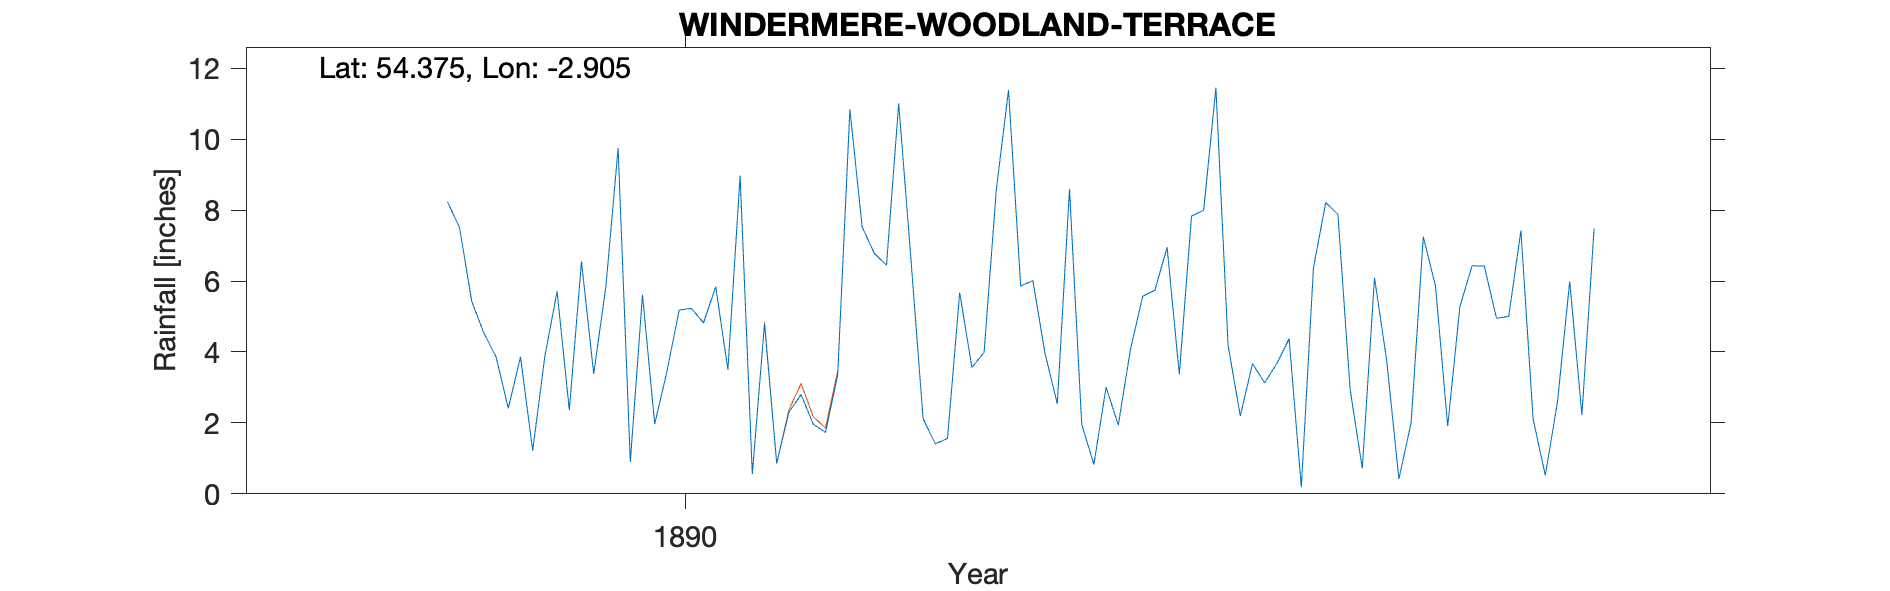

Data behind this chart, as committed beside it:
WINDERMERE WOODLAND TERRACE, , , , , , , , , , , , , , , , , , , , 
Grid ref, SD413981, Long, -2.905, Lat, 54.38, Elevation, 370, ft, , , , , , , , , , , , 
Station no, RR6082, , , , , , , , , , , , , , , , , , , 
, 1880, 1881, 1882, 1883, 1884, 1885, 1886, 1887, 1888, 1889, 1890, 1891, 1892, 1893, 1894, 1895, 1896, 1897, 1898, 1899
January, , , , , , , , , , 5.43, 9.74, 4.79, 6.63, 2.54, 8, 2.95, 4.95, , , 
February, , , , , , , , , , 4.53, 0.9, 0.87, 2.12, 8.59, 11.45, 0.72, 5, , , 
March, , , , , , , , , , 3.86, 5.61, 2.3, 1.41, 1.96, 4.18, 6.09, 7.42, , , 
April, , , , , , , , , , 2.41, 1.97, 2.8, 1.56, 0.83, 2.2, 3.76, 2.11, , , 
May, , , , , , , , , , 3.86, 3.44, 1.96, 5.67, 3.01, 3.67, 0.42, 0.52, , , 
June, , , , , , , , , , 1.22, 5.18, 1.73, 3.56, 1.94, 3.13, 2, 2.6, , , 
July, , , , , , , , , , 3.89, 5.23, 3.35, 3.99, 4.08, 3.68, 7.25, 5.99, , , 
August, , , , , , , , , , 5.71, 4.82, 10.84, 8.57, 5.57, 4.37, 5.86, 2.23, , , 
September, , , , , , , , , , 2.36, 5.84, 7.53, 11.38, 5.74, 0.19, 1.91, 7.48, , , 
October, , , , , , , , , , 6.55, 3.5, 6.78, 5.86, 6.95, 6.38, 5.28, , , , 
November, , , , , , , , , 8.24, 3.38, 8.97, 6.45, 6.01, 3.37, 8.21, 6.43, , , , 
December, , , , , , , , , 7.51, 5.85, 0.56, 11.01, 3.95, 7.83, 7.88, 6.42, , , , 
Total, , , , , , , , , , 49.05, 55.76, 60.41, 60.71, 52.41, 63.34, 49.09, , , , 
